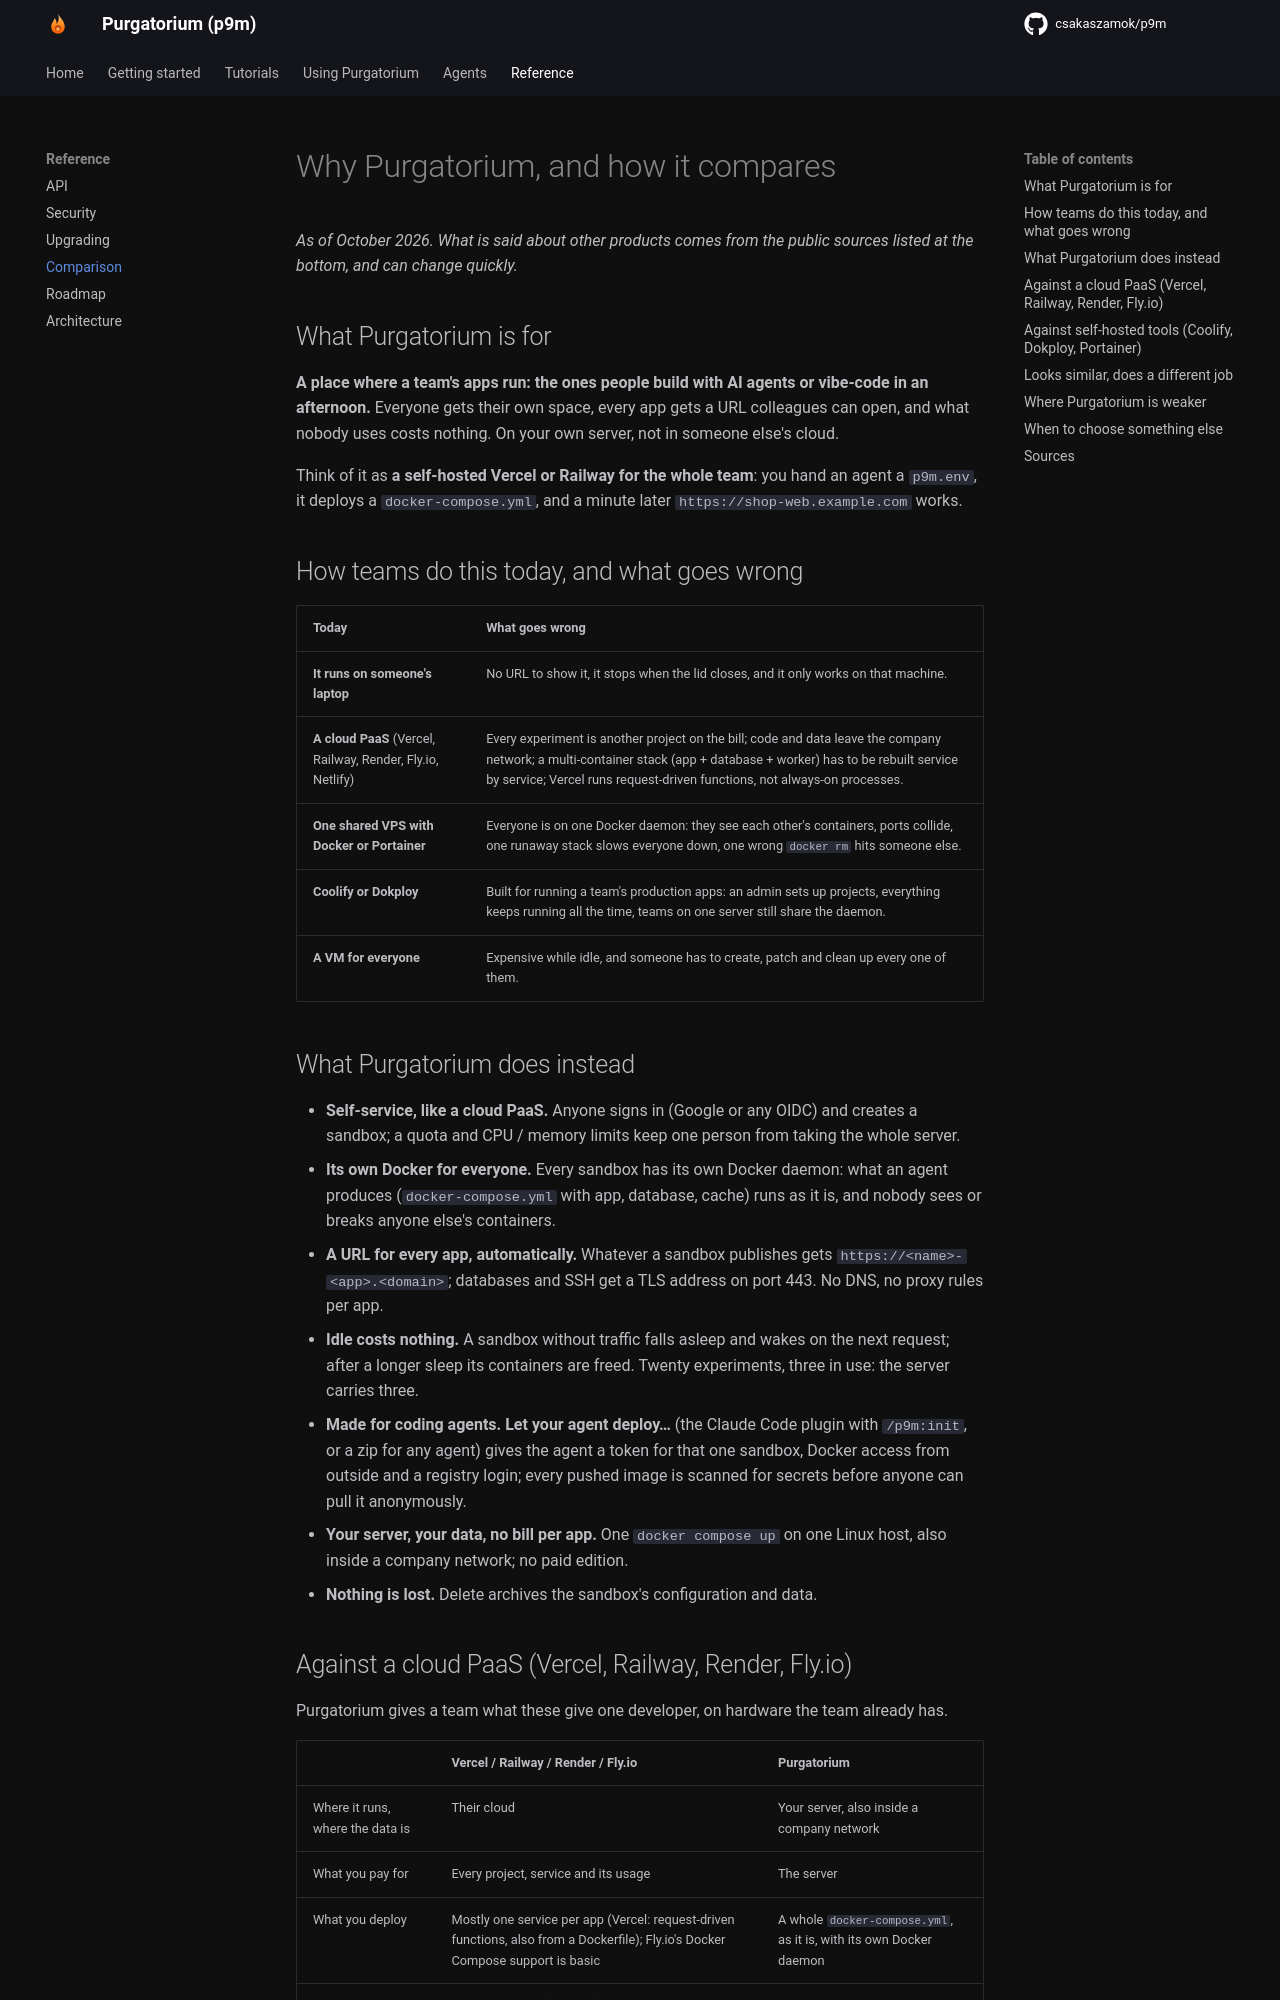

repository: csakaszamok/p9m · page: 0.19/comparison/index.html · generator: mkdocs

# Why Purgatorium, and how it compares

*As of October 2026. What is said about other products comes from the public sources listed at the bottom, and can change quickly.*

## What Purgatorium is for

**A place where a team's apps run: the ones people build with AI agents or vibe-code in an afternoon.** Everyone gets their own space, every app gets a URL colleagues can open, and what nobody uses costs nothing. On your own server, not in someone else's cloud.

Think of it as **a self-hosted Vercel or Railway for the whole team**: you hand an agent a `p9m.env`, it deploys a `docker-compose.yml`, and a minute later `https://shop-web.example.com` works.

## How teams do this today, and what goes wrong

| Today | What goes wrong |
|---|---|
| **It runs on someone's laptop** | No URL to show it, it stops when the lid closes, and it only works on that machine. |
| **A cloud PaaS** (Vercel, Railway, Render, Fly.io, Netlify) | Every experiment is another project on the bill; code and data leave the company network; a multi-container stack (app + database + worker) has to be rebuilt service by service; Vercel runs request-driven functions, not always-on processes. |
| **One shared VPS with Docker or Portainer** | Everyone is on one Docker daemon: they see each other's containers, ports collide, one runaway stack slows everyone down, one wrong `docker rm` hits someone else. |
| **Coolify or Dokploy** | Built for running a team's production apps: an admin sets up projects, everything keeps running all the time, teams on one server still share the daemon. |
| **A VM for everyone** | Expensive while idle, and someone has to create, patch and clean up every one of them. |

## What Purgatorium does instead

- **Self-service, like a cloud PaaS.** Anyone signs in (Google or any OIDC) and creates a sandbox; a quota and CPU / memory limits keep one person from taking the whole server.
- **Its own Docker for everyone.** Every sandbox has its own Docker daemon: what an agent produces (`docker-compose.yml` with app, database, cache) runs as it is, and nobody sees or breaks anyone else's containers.
- **A URL for every app, automatically.** Whatever a sandbox publishes gets `https://<name>-<app>.<domain>`; databases and SSH get a TLS address on port 443. No DNS, no proxy rules per app.
- **Idle costs nothing.** A sandbox without traffic falls asleep and wakes on the next request; after a longer sleep its containers are freed. Twenty experiments, three in use: the server carries three.
- **Made for coding agents.** **Let your agent deploy…** (the Claude Code plugin with `/p9m:init`, or a zip for any agent) gives the agent a token for that one sandbox, Docker access from outside and a registry login; every pushed image is scanned for secrets before anyone can pull it anonymously.
- **Your server, your data, no bill per app.** One `docker compose up` on one Linux host, also inside a company network; no paid edition.
- **Nothing is lost.** Delete archives the sandbox's configuration and data.

## Against a cloud PaaS (Vercel, Railway, Render, Fly.io)

Purgatorium gives a team what these give one developer, on hardware the team already has.

| | Vercel / Railway / Render / Fly.io | Purgatorium |
|---|---|---|
| Where it runs, where the data is | Their cloud | Your server, also inside a company network |
| What you pay for | Every project, service and its usage | The server |
| What you deploy | Mostly one service per app (Vercel: request-driven functions, also from a Dockerfile); Fly.io's Docker Compose support is basic | A whole `docker-compose.yml`, as it is, with its own Docker daemon |
| Idle apps | Railway, Render (free tier) and Fly.io can scale to zero; otherwise they run and are billed | Sleep by default, wake on the next request |
| Many people on one account | A team plan; everyone sees the team's projects | Everyone sees only their own sandboxes; tokens limited to one sandbox |
| Production features | Global edge, autoscaling, managed databases, backups, zero operations | None of these: one host, you run it |

**Pick a cloud PaaS** for an app in production that has to scale and be up at 3 a.m. without you. **Pick Purgatorium** for the many apps before that point: experiments, demos, internal tools, vibe-coded apps, test environments, and for whatever must not leave the company network.
